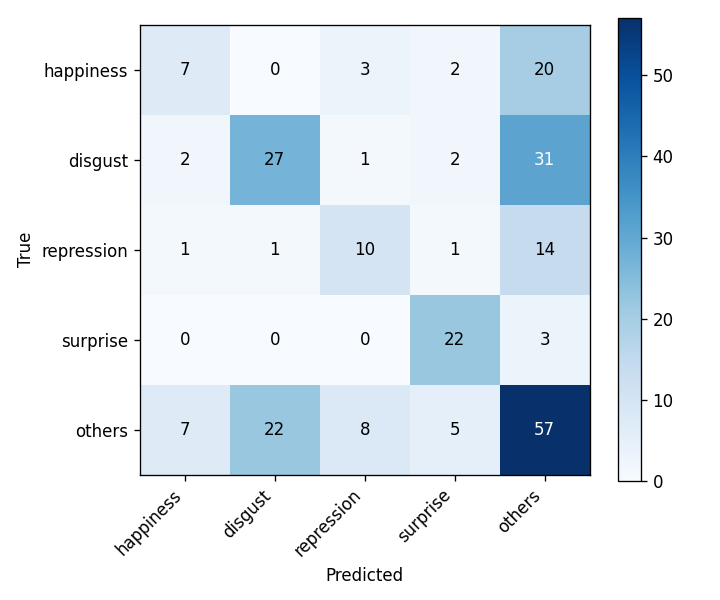

Source data for this figure (header and first rows):
, happiness, disgust, repression, surprise, others
happiness, 7, 0, 3, 2, 20
disgust, 2, 27, 1, 2, 31
repression, 1, 1, 10, 1, 14
surprise, 0, 0, 0, 22, 3
others, 7, 22, 8, 5, 57
